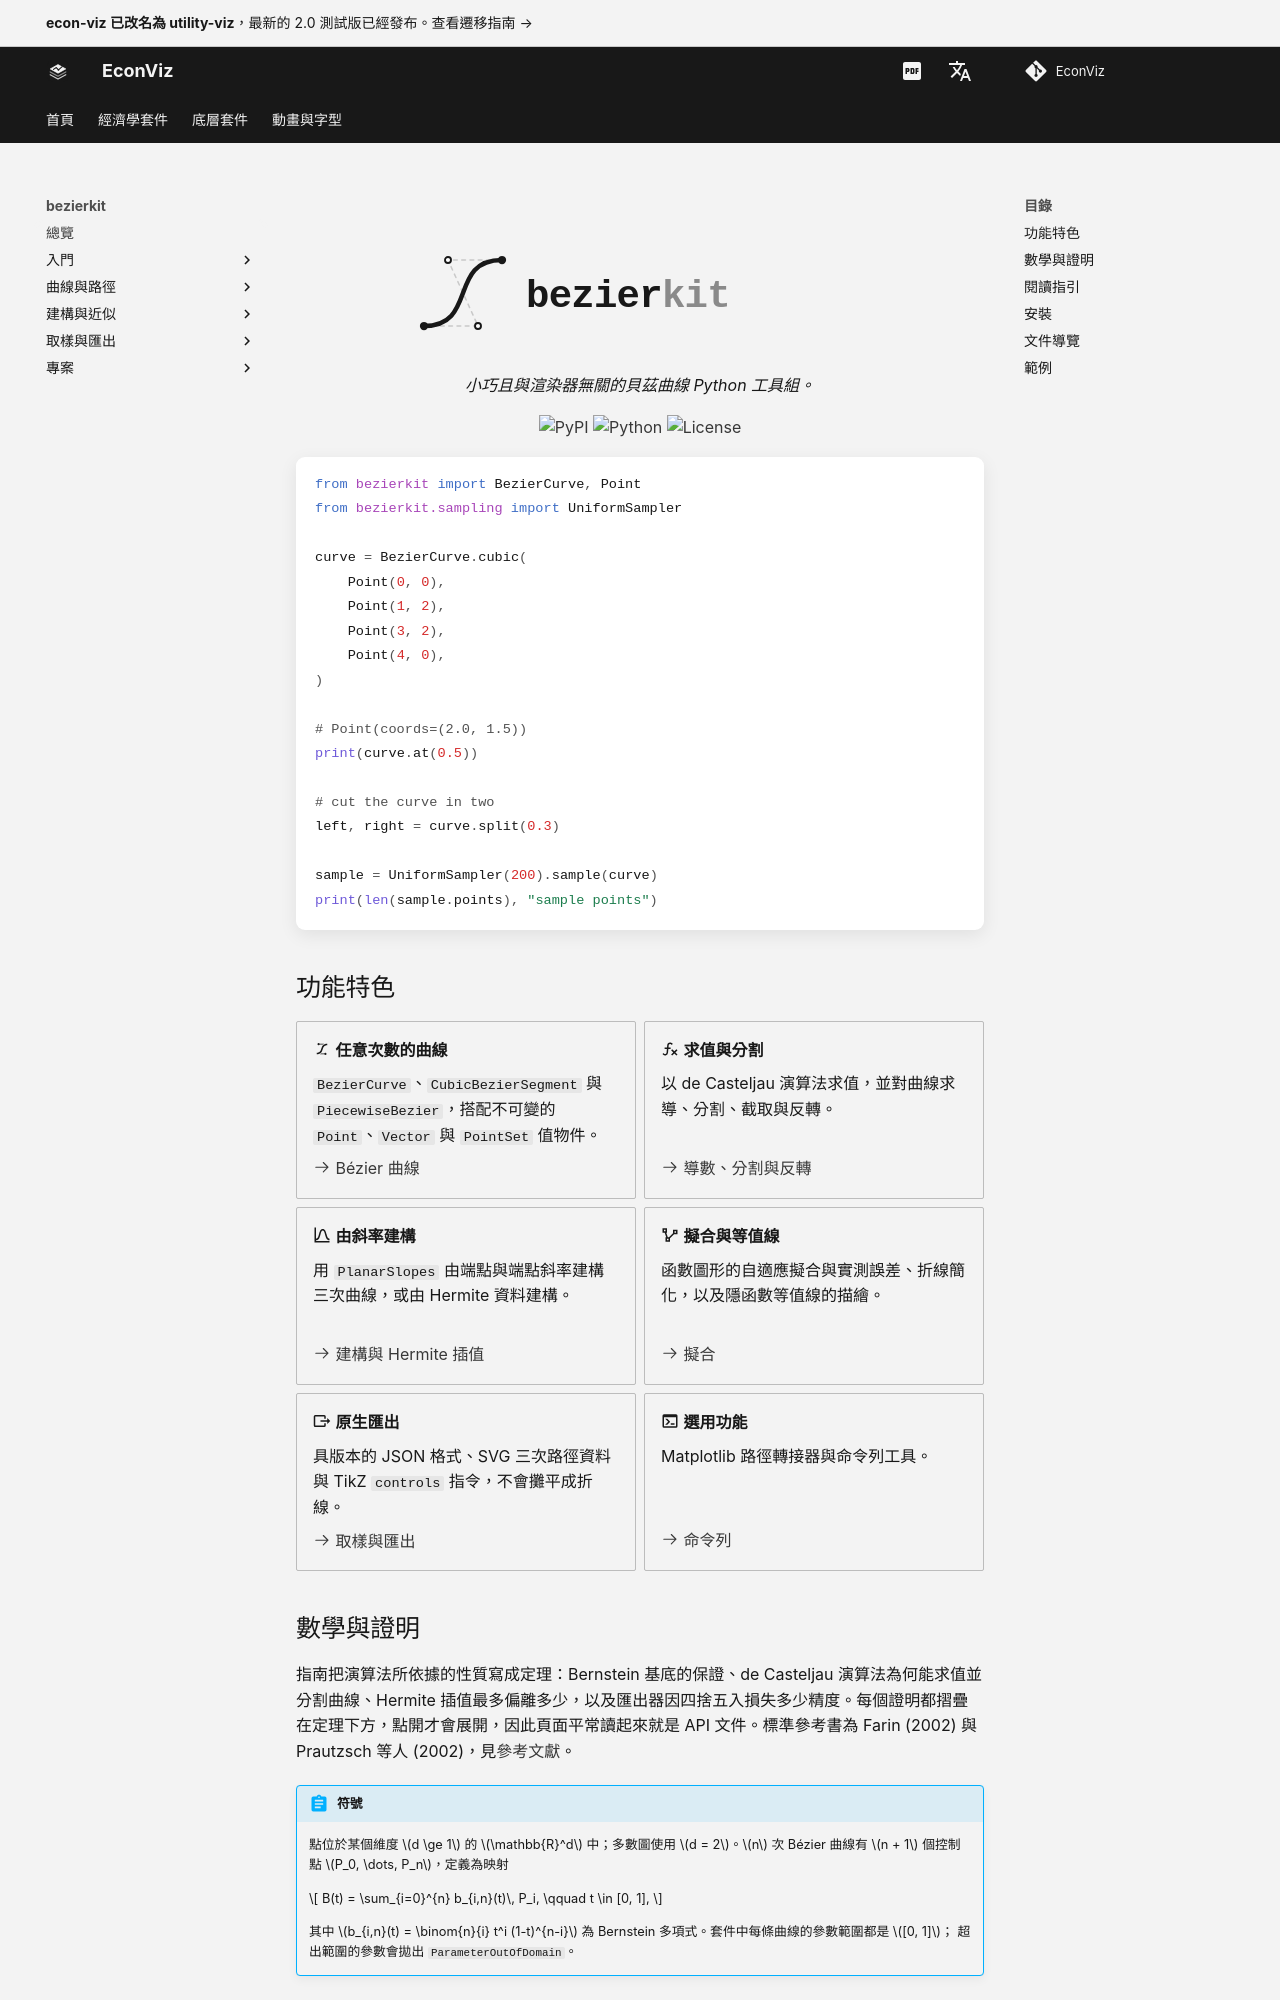

repository: EconViz/econ-viz-docs · page: zh-TW/bezierkit/index.html · generator: mkdocs

---
seo_title: "bezierkit：Python 貝茲曲線工具組"
description: "bezierkit 是小巧、與渲染器無關的 Python 工具組，用來建構、計算、擬合與匯出貝茲曲線，並原生支援 SVG 與 TikZ 輸出，每個依據的定理都附有證明。"
---

<h1 class="ev-visually-hidden">bezierkit：Python 貝茲曲線工具組</h1>

<p align="center">
  <img src="../../assets/bezierkit/banner.svg" alt="bezierkit" style="max-width: 480px; width: 100%; margin: 2rem 0 1rem;">
</p>

<p align="center"><em>小巧且與渲染器無關的貝茲曲線 Python 工具組。</em></p>

<p align="center">
  <a href="https://pypi.org/project/bezierkit/"><img alt="PyPI" src="https://img.shields.io/pypi/v/bezierkit?style=flat-square&label=pypi+package&color=181818&labelColor=f3f3f3&cacheSeconds=300"></a>
  <a href="https://pypi.org/project/bezierkit/"><img alt="Python" src="https://img.shields.io/pypi/pyversions/bezierkit?style=flat-square&color=181818&labelColor=f3f3f3"></a>
  <a href="https://opensource.org/licenses/MIT"><img alt="License" src="https://img.shields.io/badge/License-MIT-181818?style=flat-square&color=181818&labelColor=f3f3f3"></a>
</p>

```python
from bezierkit import BezierCurve, Point
from bezierkit.sampling import UniformSampler

curve = BezierCurve.cubic(
    Point(0, 0),
    Point(1, 2),
    Point(3, 2),
    Point(4, 0),
)

# Point(coords=(2.0, 1.5))
print(curve.at(0.5))

# cut the curve in two
left, right = curve.split(0.3)

sample = UniformSampler(200).sample(curve)
print(len(sample.points), "sample points")
```
